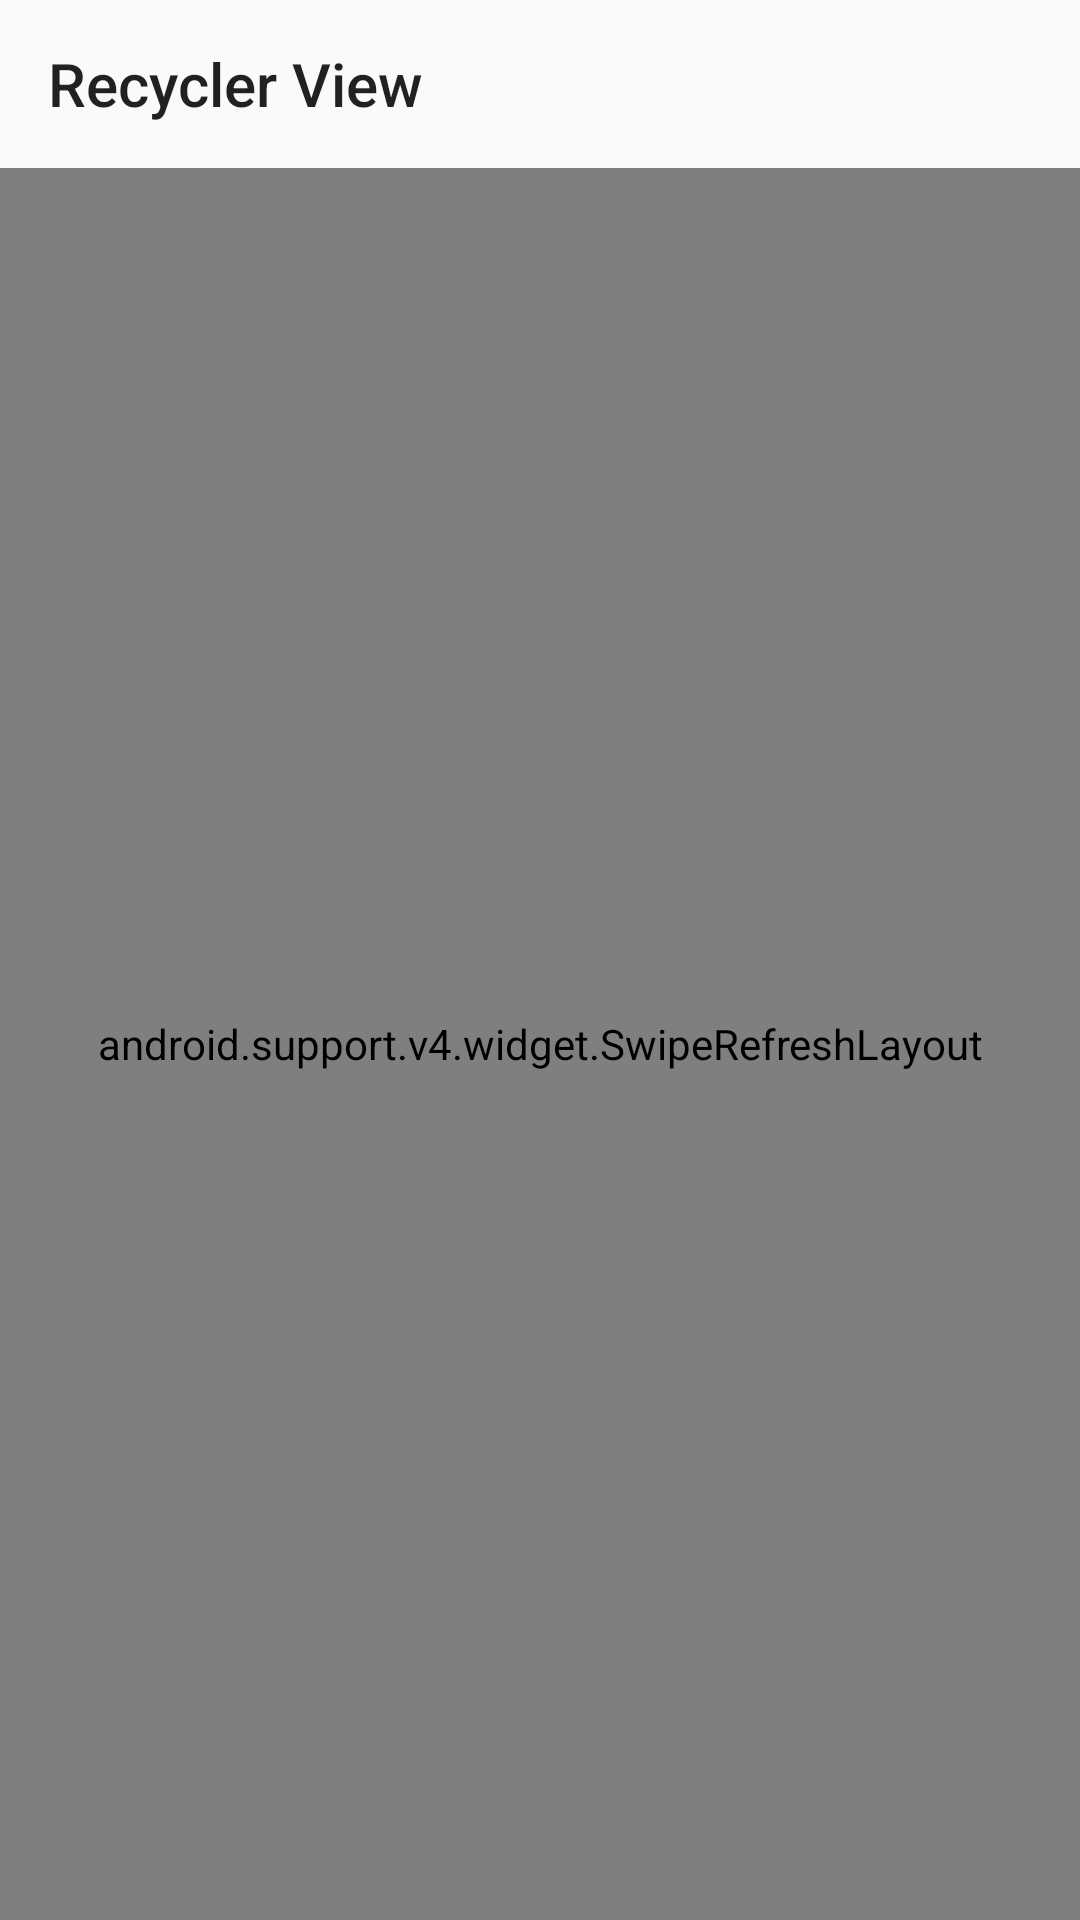

Write the Android layout XML for this screen, with the resource values it uses.
<!-- AndroidManifest.xml: application theme AppTheme -->
<!-- res/layout/activity_recyclerview.xml -->
<?xml version="1.0" encoding="utf-8"?>
<LinearLayout xmlns:android="http://schemas.android.com/apk/res/android"
    xmlns:app="http://schemas.android.com/apk/res-auto"
    android:layout_width="match_parent"
    android:layout_height="match_parent"
    android:orientation="vertical">

    <android.support.v7.widget.Toolbar
        android:id="@+id/toolbar"
        android:layout_width="match_parent"
        android:layout_height="wrap_content"
        app:navigationIcon="@drawable/ic_arrow_back"
        app:title="@string/recycler_view" />

    <android.support.v4.widget.SwipeRefreshLayout
        android:layout_width="match_parent"
        android:layout_height="match_parent">

        <android.support.v7.widget.RecyclerView xmlns:android="http://schemas.android.com/apk/res/android"
            android:id="@+id/recycler_view"
            android:layout_width="match_parent"
            android:layout_height="match_parent"
            android:orientation="vertical" />

    </android.support.v4.widget.SwipeRefreshLayout>

</LinearLayout>
<!-- resources referenced by this layout -->
<resources>
  <string name="recycler_view">Recycler View</string>
  <style name="AppTheme" parent="Theme.AppCompat.Light.NoActionBar">
          <item name="preferenceTheme">@style/PreferenceThemeOverlay.v14.Material</item>
      </style>
</resources>
